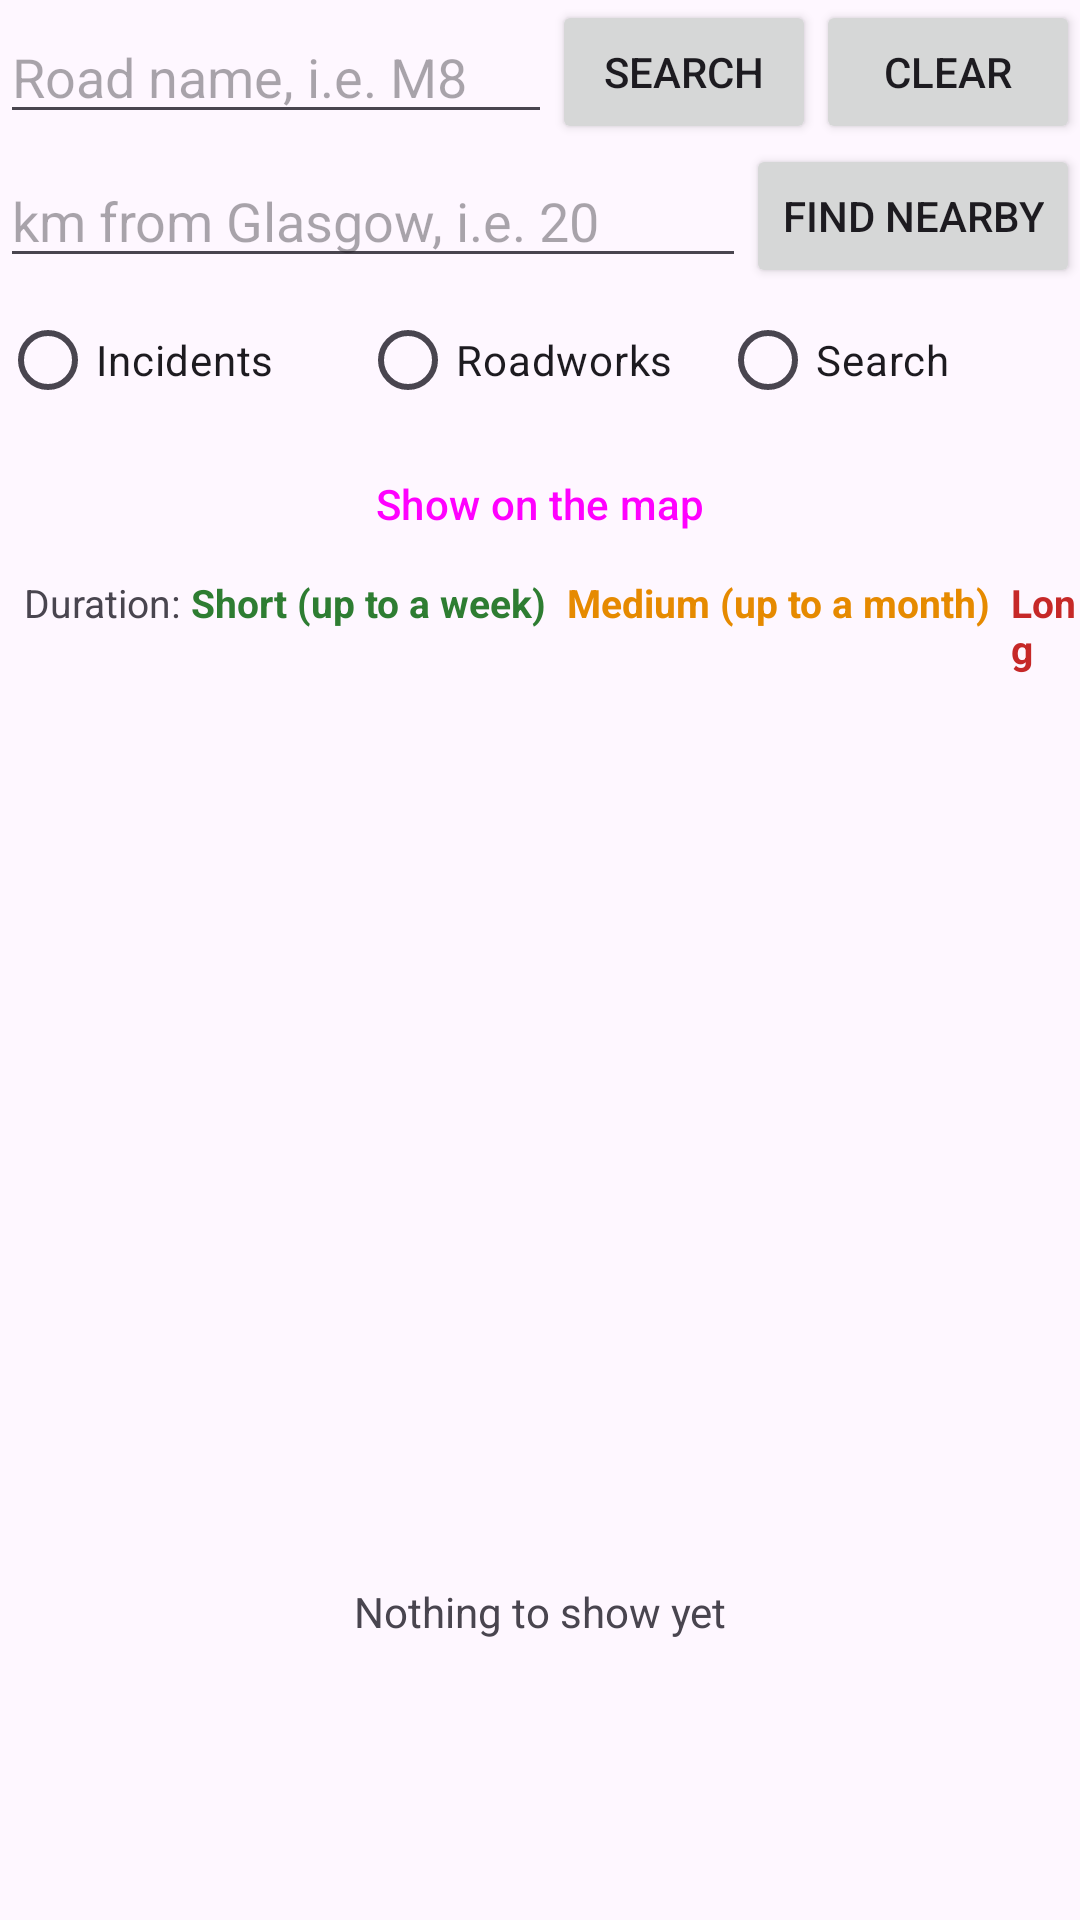

Produce the Android XML layout that renders to this screen, including the resource entries it uses.
<!-- AndroidManifest.xml: application theme Theme.BowieDay_Adam_S1831372 -->
<!-- res/layout/frag_situation_list.xml -->
<?xml version="1.0" encoding="utf-8"?>
<LinearLayout xmlns:android="http://schemas.android.com/apk/res/android"
    android:orientation="vertical"
    android:layout_width="match_parent"
    android:layout_height="match_parent">

    
    <LinearLayout
        android:orientation="horizontal"
        android:layout_width="match_parent"
        android:layout_height="wrap_content"
        android:gravity="center_vertical">
        <EditText
            android:id="@+id/roadEntry"
            android:layout_width="0dp"
            android:layout_height="wrap_content"
            android:layout_weight="1"
            android:hint="Road name, i.e. M8"
            android:inputType="textCapCharacters"
            android:imeOptions="actionSearch"
            android:maxLines="1" />
        <Button
            android:id="@+id/searchButton"
            android:layout_width="wrap_content"
            android:layout_height="wrap_content"
            android:text="Search" />
        <Button
            android:id="@+id/clearButton"
            android:layout_width="wrap_content"
            android:layout_height="wrap_content"
            android:text="Clear" />
    </LinearLayout>

    
    <LinearLayout
        android:orientation="horizontal"
        android:layout_width="match_parent"
        android:layout_height="wrap_content"
        android:gravity="center_vertical">
        <EditText
            android:id="@+id/kmEntry"
            android:layout_width="0dp"
            android:layout_height="wrap_content"
            android:layout_weight="1"
            android:hint="km from Glasgow, i.e. 20"
            android:inputType="numberDecimal"
            android:maxLines="1" />
        <Button
            android:id="@+id/nearbyButton"
            android:layout_width="wrap_content"
            android:layout_height="wrap_content"
            android:text="Find nearby" />
    </LinearLayout>

    
    <RadioGroup
        android:id="@+id/feedChoice"
        android:orientation="horizontal"
        android:layout_width="match_parent"
        android:layout_height="wrap_content">
        <RadioButton
            android:id="@+id/incidentsButton"
            android:layout_width="0dp"
            android:layout_height="wrap_content"
            android:layout_weight="1"
            android:text="Incidents" />
        <RadioButton
            android:id="@+id/roadworksButton"
            android:layout_width="0dp"
            android:layout_height="wrap_content"
            android:layout_weight="1"
            android:text="Roadworks" />
        <RadioButton
            android:id="@+id/searchResultsButton"
            android:layout_width="0dp"
            android:layout_height="wrap_content"
            android:layout_weight="1"
            android:text="Search" />
    </RadioGroup>

    
    <Button
        android:id="@+id/mapButton"
        style="?attr/materialButtonOutlinedStyle"
        android:layout_width="match_parent"
        android:layout_height="wrap_content"
        android:text="Show on the map" />

    
    <LinearLayout
        android:id="@+id/durationKey"
        android:orientation="horizontal"
        android:layout_width="match_parent"
        android:layout_height="wrap_content"
        android:paddingStart="8dp"
        android:paddingBottom="4dp">
        <TextView
            android:layout_width="wrap_content"
            android:layout_height="wrap_content"
            android:textSize="13sp"
            android:text="Duration: " />
        <TextView
            android:layout_width="wrap_content"
            android:layout_height="wrap_content"
            android:textSize="13sp"
            android:textStyle="bold"
            android:textColor="@color/duration_short"
            android:text="Short (up to a week)  " />
        <TextView
            android:layout_width="wrap_content"
            android:layout_height="wrap_content"
            android:textSize="13sp"
            android:textStyle="bold"
            android:textColor="@color/duration_medium"
            android:text="Medium (up to a month)  " />
        <TextView
            android:layout_width="wrap_content"
            android:layout_height="wrap_content"
            android:textSize="13sp"
            android:textStyle="bold"
            android:textColor="@color/duration_long"
            android:text="Long" />
    </LinearLayout>

    <ListView
        android:id="@+id/situationList"
        android:layout_width="match_parent"
        android:layout_height="0dp"
        android:layout_weight="1" />

    
    <TextView
        android:id="@+id/emptyText"
        android:layout_width="match_parent"
        android:layout_height="0dp"
        android:layout_weight="1"
        android:gravity="center"
        android:text="Nothing to show yet" />
</LinearLayout>
<!-- resources referenced by this layout -->
<resources>
  <color name="duration_long">#C62828</color>
  <color name="duration_medium">#E68A00</color>
  <color name="duration_short">#2E7D32</color>
  <style name="Theme.BowieDay_Adam_S1831372" parent="Base.Theme.BowieDay_Adam_S1831372" />
  <style name="Base.Theme.BowieDay_Adam_S1831372" parent="Theme.Material3.DayNight.NoActionBar">
          
          
      </style>
</resources>
